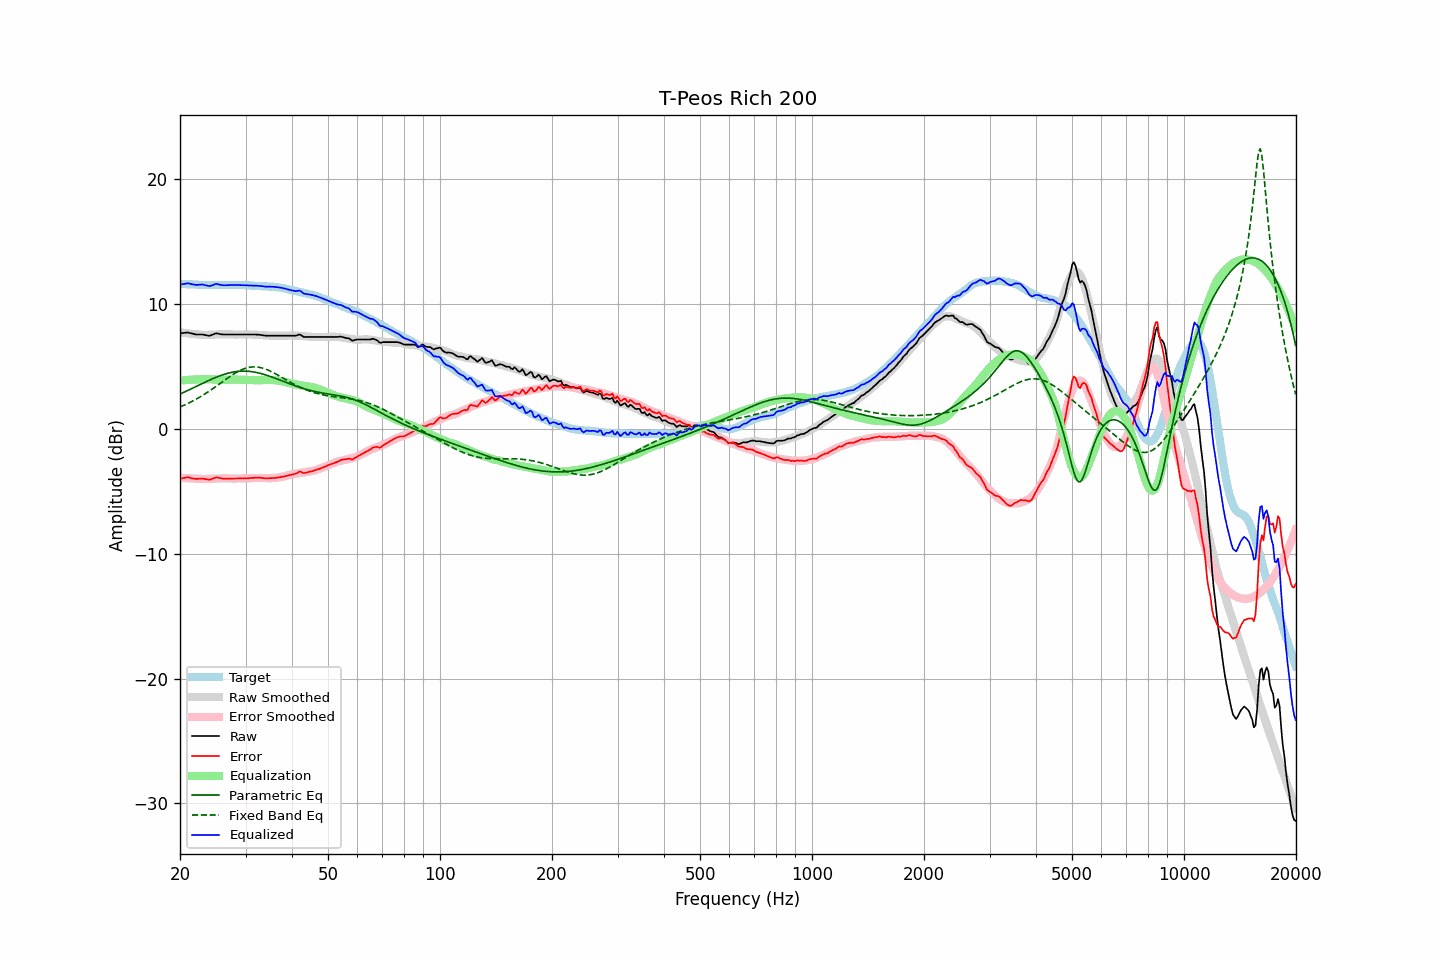

Data behind this chart, as committed beside it:
frequency, raw, error, smoothed, error_smoothed, equalization, parametric_eq, fixed_band_eq, equalized_raw, equalized_smoothed, target
20.00, 7.68, -3.97, 7.75, -3.90, 3.90, 2.80, 1.77, 11.58, 11.65, 11.65
20.20, 7.69, -3.95, 7.73, -3.91, 3.91, 2.86, 1.83, 11.60, 11.64, 11.64
20.40, 7.70, -3.93, 7.71, -3.92, 3.92, 2.92, 1.88, 11.62, 11.63, 11.63
20.61, 7.72, -3.91, 7.70, -3.93, 3.93, 2.98, 1.94, 11.65, 11.62, 11.63
20.81, 7.73, -3.88, 7.68, -3.94, 3.94, 3.04, 2.00, 11.66, 11.61, 11.61
21.02, 7.74, -3.87, 7.66, -3.94, 3.94, 3.10, 2.06, 11.68, 11.60, 11.61
21.23, 7.70, -3.90, 7.65, -3.95, 3.95, 3.17, 2.12, 11.65, 11.60, 11.59
21.44, 7.67, -3.93, 7.63, -3.96, 3.96, 3.23, 2.19, 11.62, 11.59, 11.60
21.66, 7.63, -3.96, 7.62, -3.96, 3.96, 3.29, 2.25, 11.59, 11.58, 11.59
21.87, 7.60, -3.98, 7.61, -3.97, 3.97, 3.35, 2.32, 11.57, 11.58, 11.58
22.09, 7.58, -3.99, 7.60, -3.97, 3.97, 3.41, 2.39, 11.55, 11.57, 11.57
22.31, 7.58, -3.99, 7.59, -3.98, 3.98, 3.48, 2.47, 11.56, 11.56, 11.57
22.54, 7.58, -3.98, 7.57, -3.99, 3.99, 3.54, 2.54, 11.57, 11.56, 11.56
22.76, 7.58, -3.98, 7.55, -4.00, 4.00, 3.60, 2.62, 11.58, 11.55, 11.56
22.99, 7.58, -3.97, 7.55, -4.00, 4.00, 3.66, 2.69, 11.58, 11.55, 11.55
23.22, 7.55, -3.99, 7.54, -4.00, 4.00, 3.72, 2.77, 11.55, 11.55, 11.53
23.45, 7.53, -4.01, 7.54, -4.00, 4.00, 3.78, 2.86, 11.53, 11.54, 11.54
23.69, 7.50, -4.03, 7.55, -3.99, 3.99, 3.84, 2.94, 11.49, 11.54, 11.53
23.92, 7.47, -4.06, 7.56, -3.98, 3.98, 3.90, 3.02, 11.45, 11.54, 11.53
24.16, 7.50, -4.04, 7.56, -3.98, 3.98, 3.96, 3.11, 11.48, 11.54, 11.54
24.40, 7.55, -4.00, 7.57, -3.97, 3.97, 4.02, 3.20, 11.52, 11.54, 11.55
24.65, 7.60, -3.95, 7.57, -3.97, 3.97, 4.07, 3.29, 11.56, 11.54, 11.55
24.89, 7.66, -3.89, 7.58, -3.96, 3.96, 4.13, 3.38, 11.62, 11.54, 11.54
25.14, 7.67, -3.87, 7.58, -3.96, 3.96, 4.18, 3.47, 11.63, 11.54, 11.54
25.39, 7.64, -3.90, 7.59, -3.96, 3.96, 4.23, 3.56, 11.59, 11.54, 11.54
25.65, 7.61, -3.93, 7.59, -3.95, 3.95, 4.28, 3.66, 11.56, 11.55, 11.54
25.91, 7.59, -3.96, 7.60, -3.95, 3.95, 4.32, 3.75, 11.54, 11.55, 11.55
26.16, 7.58, -3.98, 7.60, -3.94, 3.94, 4.37, 3.84, 11.52, 11.55, 11.56
26.43, 7.58, -3.97, 7.61, -3.94, 3.94, 4.41, 3.94, 11.52, 11.55, 11.55
26.69, 7.58, -3.97, 7.60, -3.95, 3.95, 4.45, 4.03, 11.53, 11.55, 11.55
26.96, 7.58, -3.97, 7.59, -3.95, 3.95, 4.48, 4.12, 11.53, 11.55, 11.55
27.23, 7.58, -3.97, 7.59, -3.96, 3.96, 4.51, 4.21, 11.54, 11.55, 11.55
27.50, 7.58, -3.96, 7.58, -3.97, 3.97, 4.54, 4.29, 11.55, 11.55, 11.54
27.77, 7.58, -3.97, 7.57, -3.97, 3.97, 4.57, 4.38, 11.55, 11.55, 11.55
28.05, 7.58, -3.97, 7.57, -3.97, 3.97, 4.59, 4.46, 11.55, 11.55, 11.55
28.33, 7.58, -3.96, 7.58, -3.97, 3.97, 4.61, 4.53, 11.55, 11.54, 11.54
28.62, 7.58, -3.95, 7.58, -3.97, 3.97, 4.62, 4.60, 11.54, 11.54, 11.53
28.90, 7.58, -3.96, 7.58, -3.96, 3.96, 4.63, 4.67, 11.54, 11.54, 11.54
29.19, 7.58, -3.96, 7.58, -3.96, 3.96, 4.64, 4.73, 11.54, 11.54, 11.54
29.48, 7.58, -3.95, 7.58, -3.95, 3.95, 4.65, 4.79, 11.53, 11.53, 11.53
29.78, 7.58, -3.95, 7.58, -3.95, 3.95, 4.65, 4.84, 11.52, 11.53, 11.53
30.08, 7.58, -3.96, 7.58, -3.94, 3.94, 4.64, 4.88, 11.52, 11.52, 11.54
30.38, 7.58, -3.94, 7.58, -3.93, 3.93, 4.64, 4.92, 11.51, 11.52, 11.52
30.68, 7.58, -3.93, 7.58, -3.93, 3.93, 4.63, 4.95, 11.51, 11.51, 11.51
30.99, 7.58, -3.93, 7.58, -3.92, 3.92, 4.61, 4.97, 11.50, 11.50, 11.51
31.30, 7.58, -3.91, 7.58, -3.92, 3.92, 4.59, 4.98, 11.50, 11.49, 11.49
31.61, 7.58, -3.91, 7.57, -3.92, 3.92, 4.57, 4.98, 11.50, 11.49, 11.49
31.93, 7.58, -3.89, 7.56, -3.92, 3.92, 4.55, 4.98, 11.50, 11.48, 11.47
32.24, 7.57, -3.90, 7.55, -3.92, 3.92, 4.52, 4.97, 11.48, 11.47, 11.47
32.57, 7.56, -3.89, 7.55, -3.92, 3.92, 4.49, 4.95, 11.48, 11.46, 11.45
32.89, 7.55, -3.90, 7.54, -3.92, 3.92, 4.46, 4.93, 11.47, 11.46, 11.45
33.22, 7.53, -3.91, 7.53, -3.92, 3.92, 4.43, 4.90, 11.45, 11.45, 11.44
33.55, 7.51, -3.93, 7.52, -3.93, 3.93, 4.39, 4.86, 11.43, 11.44, 11.44
33.89, 7.49, -3.95, 7.51, -3.93, 3.93, 4.35, 4.82, 11.42, 11.44, 11.44
34.23, 7.48, -3.95, 7.50, -3.93, 3.93, 4.31, 4.77, 11.41, 11.43, 11.43
34.57, 7.48, -3.94, 7.49, -3.93, 3.93, 4.27, 4.71, 11.41, 11.43, 11.42
34.92, 7.48, -3.94, 7.49, -3.93, 3.93, 4.22, 4.65, 11.41, 11.42, 11.41
35.27, 7.48, -3.94, 7.48, -3.93, 3.93, 4.18, 4.59, 11.41, 11.41, 11.42
35.62, 7.48, -3.92, 7.48, -3.92, 3.92, 4.13, 4.53, 11.40, 11.40, 11.40
35.97, 7.48, -3.92, 7.47, -3.91, 3.91, 4.08, 4.46, 11.39, 11.39, 11.39
... 635 more rows
